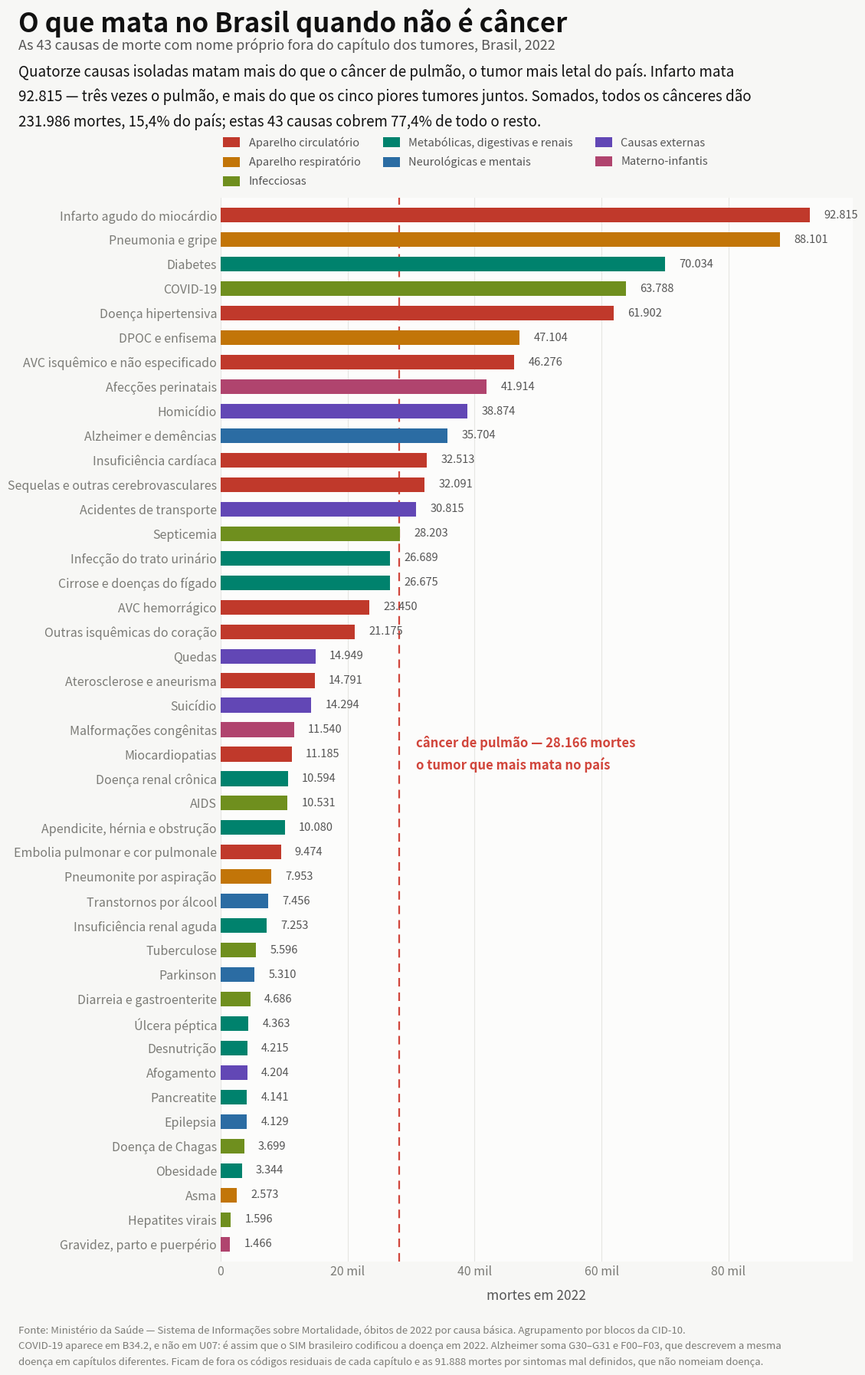

The script that saved this image: (Note: this script raises an exception after producing the figure.)
#!/usr/bin/env python3
"""As doenças que não são câncer: quanto matam, quanto internam e em que idade (2022).

Continuação de dataviz/scripts/plot_cancer_internacao_mortalidade.py e
dataviz/scripts/plot_cancer_idade.py, aplicando o mesmo par de leituras às causas de
morte fora do capítulo das neoplasias. Câncer responde por 15,4% dos óbitos do
país; as outras 1.275.091 mortes de 2022 nunca passaram por esse recorte.

  dataviz/nao_cancer_quantidades_2022.png
      A escala. Barras ordenadas pelo número de mortes, com o total de câncer
      como régua no topo. Mostra que nenhuma causa isolada chega perto do
      câncer somado, mas que infarto, pneumonia e diabetes sozinhos superam
      qualquer tumor individual.

  dataviz/nao_cancer_internacao_mortalidade_2022.png
      O mesmo cruzamento mata × interna do gráfico do câncer. Lá havia um único
      ponto abaixo da paridade (pulmão). Aqui há seis, e eles formam um grupo
      coerente: Chagas, Parkinson, Alzheimer, pneumonite por aspiração,
      sequelas de AVC e doença hipertensiva — doenças crônicas e
      neurodegenerativas para as quais o hospital não tem oferta.

  dataviz/nao_cancer_idade_perfil_2022.png
      Mapa de calor da idade do óbito, uma linha por causa, ordenado pela
      mediana. Vai de 0 (afecções perinatais) a 86 anos (Alzheimer) — uma
      amplitude que o câncer, concentrado entre 33 e 78, não tem.

AGRUPAMENTO
As causas seguem blocos da CID-10 próximos aos da lista de causas evitáveis do
Ministério da Saúde. Duas juntam códigos de capítulos diferentes:
  · COVID-19 — em 2022 o SIM não usa U07: grava tudo em B34.2, no capítulo das
    infecciosas. Sem esse remendo a COVID desapareceria diluída.
  · Alzheimer e demências — G30–G31 (cap. VI) somado a F00–F03 (cap. V). Os
    dois códigos descrevem a mesma doença e a escolha entre eles é do
    codificador; separados, cada metade some do ranking.
Os 43 grupos cobrem 77,4% das mortes não-câncer. O resto fica em códigos
residuais dos capítulos e nas 91.888 mortes mal definidas (cap. XVIII), que não
nomeiam doença nenhuma e por isso não entram.

CAUSA EXTERNA: POR QUE ELA ENTRA AGREGADA NO GRÁFICO DE INTERNAÇÃO
O SIM registra a causa externa (capítulo XX, V01–Y98: homicídio, trânsito,
queda). O SIH registra a lesão que ela produziu (capítulo XIX, S00–T98: fratura,
ferimento). O campo do SIH que guardaria a causa externa
(cid_causa_categoria) está 100% vazio em 2022. Dá para cruzar os dois totais,
mas não dá para saber quantas das internações por lesão vieram de agressão e
quantas de acidente — por isso o gráfico de internação traz uma bolha única,
"causas externas (lesões)", enquanto o mapa etário, que só usa o SIM, separa
homicídio, trânsito, suicídio, queda e afogamento.

Gravidez, parto e puerpério fica fora do gráfico de internação: as 2.234.475
internações do capítulo XV são quase todas partos normais, não tratamento de
doença, e a razão de 1.524 internações por morte não é comparável com nada.
A causa continua nas outras duas figuras.

LIMPEZA DO CAMPO DE IDADE
Mesmo corte de dataviz/scripts/plot_cancer_idade.py, mais um: além dos 36.846 óbitos
sem idade (2,4%) e dos 6.528 com idade impossível de 116 a 220 anos (0,44%),
descartam-se 1.006 registros com idade negativa (0,07%, até -1,82) — outro
sintoma do mesmo erro de decodificação do campo, que o recorte do câncer não
tinha alcançado porque nenhum deles caía em C00–C97.

As afecções perinatais têm 60% dos óbitos sem idade preenchida: o SIM guarda a
idade em unidade + valor, e a conversão para anos completos perde grande parte
das mortes contadas em horas e dias. A linha do mapa de calor é normalizada
dentro de si mesma, então continua correta ao dizer "morrem no primeiro ano";
o que ela não sustenta é comparação de volume com as outras linhas.

Fonte: Ministério da Saúde — Sistema de Informações sobre Mortalidade (óbitos de
2022 por causa básica) e Sistema de Informações Hospitalares (internações de
2022 por diagnóstico principal). População: IBGE, Censo 2022 (203.080.756).
"""
import matplotlib.pyplot as plt
from matplotlib.colors import LinearSegmentedColormap, Normalize
from matplotlib.lines import Line2D
from matplotlib.patches import Patch

POP = 203_080_756
MORTES_CANCER = 231_986
MORTES_PULMAO = 28_166   # o tumor que mais mata, régua do gráfico de quantidades
MORTES_TOTAL = 1_507_077

# grupo: (mortes, internações, mortes/100 mil, internações/100 mil, família)
DADOS = {
    'Infarto agudo do miocárdio'          : (92815, 162983, 45.7, 80.26, 'circ'),
    'Pneumonia e gripe'                   : (88101, 677393, 43.38, 333.56, 'resp'),
    'Diabetes'                            : (70034, 137350, 34.49, 67.63, 'meta'),
    'COVID-19'                            : (63788, 164865, 31.41, 81.18, 'inf'),
    'Doença hipertensiva'                 : (61902, 59749, 30.48, 29.42, 'circ'),
    'DPOC e enfisema'                     : (47104, 105852, 23.19, 52.12, 'resp'),
    'AVC isquêmico e não especificado'    : (46276, 208836, 22.79, 102.83, 'circ'),
    'Afecções perinatais'                 : (41914, 331617, 20.64, 163.29, 'mat'),
    'Homicídio'                           : (38874, 0, 19.14, 0.0, 'ext'),
    'Alzheimer e demências'               : (35704, 17105, 17.58, 8.42, 'neuro'),
    'Insuficiência cardíaca'              : (32513, 201810, 16.01, 99.37, 'circ'),
    'Sequelas e outras cerebrovasculares' : (32091, 21382, 15.8, 10.53, 'circ'),
    'Acidentes de transporte'             : (30815, 0, 15.17, 0.0, 'ext'),
    'Septicemia'                          : (28203, 154178, 13.89, 75.92, 'inf'),
    'Infecção do trato urinário'          : (26689, 211593, 13.14, 104.19, 'meta'),
    'Cirrose e doenças do fígado'         : (26675, 61453, 13.14, 30.26, 'meta'),
    'AVC hemorrágico'                     : (23450, 33101, 11.55, 16.3, 'circ'),
    'Outras isquêmicas do coração'        : (21175, 134814, 10.43, 66.38, 'circ'),
    'Quedas'                              : (14949, 0, 7.36, 0.0, 'ext'),
    'Aterosclerose e aneurisma'           : (14791, 105825, 7.28, 52.11, 'circ'),
    'Suicídio'                            : (14294, 0, 7.04, 0.0, 'ext'),
    'Malformações congênitas'             : (11540, 85502, 5.68, 42.1, 'mat'),
    'Miocardiopatias'                     : (11185, 14028, 5.51, 6.91, 'circ'),
    'Doença renal crônica'                : (10594, 96875, 5.22, 47.7, 'meta'),
    'AIDS'                                : (10531, 25613, 5.19, 12.61, 'inf'),
    'Apendicite, hérnia e obstrução'      : (10080, 473675, 4.96, 233.24, 'meta'),
    'Embolia pulmonar e cor pulmonale'    : (9474, 14561, 4.67, 7.17, 'circ'),
    'Pneumonite por aspiração'            : (7953, 3843, 3.92, 1.89, 'resp'),
    'Transtornos por álcool'              : (7456, 39766, 3.67, 19.58, 'neuro'),
    'Insuficiência renal aguda'           : (7253, 39491, 3.57, 19.45, 'meta'),
    'Tuberculose'                         : (5596, 21378, 2.76, 10.53, 'inf'),
    'Parkinson'                           : (5310, 1386, 2.61, 0.68, 'neuro'),
    'Diarreia e gastroenterite'           : (4686, 141683, 2.31, 69.77, 'inf'),
    'Úlcera péptica'                      : (4363, 11860, 2.15, 5.84, 'meta'),
    'Desnutrição'                         : (4215, 25906, 2.08, 12.76, 'meta'),
    'Afogamento'                          : (4204, 0, 2.07, 0.0, 'ext'),
    'Pancreatite'                         : (4141, 37682, 2.04, 18.56, 'meta'),
    'Epilepsia'                           : (4129, 63390, 2.03, 31.21, 'neuro'),
    'Doença de Chagas'                    : (3699, 604, 1.82, 0.3, 'inf'),
    'Obesidade'                           : (3344, 9469, 1.65, 4.66, 'meta'),
    'Asma'                                : (2573, 83424, 1.27, 41.08, 'resp'),
    'Hepatites virais'                    : (1596, 3596, 0.79, 1.77, 'inf'),
    'Gravidez, parto e puerpério'         : (1466, 2234475, 0.72, 1100.29, 'mat'),
}

# grupo: (óbitos com idade válida, média, mediana, mínima, máxima, p10, p90)
IDADE = {
    'Afecções perinatais'                 : (16603, 0.4, 0, 0, 104, 0, 0),
    'Malformações congênitas'             : (9493, 9.0, 0, 0, 114, 0, 42),
    'Homicídio'                           : (38071, 32.6, 30, 0, 115, 19, 51),
    'Gravidez, parto e puerpério'         : (1458, 29.9, 30, 12, 89, 20, 40),
    'Afogamento'                          : (4130, 35.1, 35, 0, 112, 4, 64),
    'Acidentes de transporte'             : (30452, 41.6, 40, 0, 115, 20, 67),
    'Suicídio'                            : (14162, 42.1, 40, 9, 114, 21, 67),
    'AIDS'                                : (10457, 45.8, 44, 0, 114, 28, 64),
    'Epilepsia'                           : (4104, 51.9, 54, 0, 109, 19, 82),
    'Transtornos por álcool'              : (7381, 54.9, 55, 10, 115, 38, 71),
    'Tuberculose'                         : (5528, 54.2, 55, 0, 115, 29, 78),
    'Obesidade'                           : (3319, 58.4, 59, 0, 111, 36, 81),
    'Cirrose e doenças do fígado'         : (26432, 59.8, 60, 0, 115, 41, 78),
    'Hepatites virais'                    : (1578, 61.6, 62, 0, 112, 43, 80),
    'Pancreatite'                         : (4092, 62.0, 63, 0, 110, 38, 85),
    'AVC hemorrágico'                     : (23244, 65.5, 67, 0, 115, 44, 86),
    'Miocardiopatias'                     : (11070, 66.9, 69, 0, 115, 41, 89),
    'Infarto agudo do miocárdio'          : (91897, 69.7, 70, 0, 115, 50, 88),
    'Asma'                                : (2555, 64.5, 70, 0, 114, 30, 90),
    'Embolia pulmonar e cor pulmonale'    : (9358, 67.7, 71, 0, 109, 41, 90),
    'Úlcera péptica'                      : (4319, 69.7, 71, 1, 113, 49, 88),
    'Diabetes'                            : (69276, 72.1, 73, 0, 115, 54, 89),
    'Doença de Chagas'                    : (3671, 72.0, 73, 1, 114, 54, 88),
    'Outras isquêmicas do coração'        : (20964, 72.9, 74, 0, 115, 55, 90),
    'Aterosclerose e aneurisma'           : (14628, 72.5, 74, 0, 114, 54, 90),
    'Doença renal crônica'                : (10476, 71.4, 74, 0, 114, 50, 90),
    'Septicemia'                          : (27880, 70.8, 75, 0, 115, 46, 91),
    'Apendicite, hérnia e obstrução'      : (9984, 71.2, 75, 0, 110, 48, 90),
    'Insuficiência renal aguda'           : (7183, 72.6, 76, 0, 111, 51, 91),
    'COVID-19'                            : (62367, 74.3, 77, 0, 115, 54, 92),
    'AVC isquêmico e não especificado'    : (45807, 75.2, 77, 0, 114, 58, 91),
    'Sequelas e outras cerebrovasculares' : (31765, 75.6, 77, 0, 113, 58, 91),
    'Diarreia e gastroenterite'           : (4621, 67.8, 77, 0, 110, 5, 92),
    'Doença hipertensiva'                 : (61313, 76.0, 78, 0, 115, 56, 93),
    'DPOC e enfisema'                     : (46621, 76.6, 78, 0, 115, 62, 91),
    'Insuficiência cardíaca'              : (32170, 76.1, 78, 0, 114, 57, 92),
    'Quedas'                              : (14796, 73.5, 78, 0, 115, 47, 92),
    'Pneumonia e gripe'                   : (87128, 75.4, 80, 0, 115, 53, 94),
    'Parkinson'                           : (5258, 80.5, 81, 21, 110, 68, 92),
    'Desnutrição'                         : (4157, 74.4, 81, 0, 115, 43, 95),
    'Pneumonite por aspiração'            : (7867, 77.2, 82, 0, 114, 55, 95),
    'Infecção do trato urinário'          : (26445, 79.9, 83, 0, 115, 63, 94),
    'Alzheimer e demências'               : (35344, 84.9, 86, 0, 115, 74, 95),
}

# mortes por faixa quinquenal: 0-4, 5-9, … 85-89, 90+
HIST = {
    'Afecções perinatais'                 : [16471, 13, 12, 17, 13, 9, 2, 4, 4, 4, 3, 9, 6, 8, 5, 6, 8, 4, 5],
    'Malformações congênitas'             : [7423, 230, 163, 194, 145, 107, 110, 120, 109, 112, 150, 112, 130, 106, 77, 76, 47, 37, 45],
    'Homicídio'                           : [121, 52, 249, 4219, 7803, 6563, 5228, 4166, 3254, 2145, 1428, 1071, 695, 456, 264, 167, 92, 45, 53],
    'Gravidez, parto e puerpério'         : [0, 0, 10, 119, 258, 327, 316, 279, 126, 15, 3, 2, 0, 0, 2, 0, 0, 1, 0],
    'Afogamento'                          : [443, 128, 159, 352, 335, 308, 337, 344, 326, 321, 252, 248, 183, 146, 103, 81, 39, 13, 12],
    'Acidentes de transporte'             : [245, 204, 294, 1763, 3479, 3231, 2939, 2961, 2942, 2543, 2258, 2127, 1722, 1315, 996, 711, 423, 190, 109],
    'Suicídio'                            : [0, 4, 173, 914, 1448, 1484, 1458, 1497, 1431, 1194, 1053, 1007, 745, 631, 441, 329, 184, 104, 65],
    'AIDS'                                : [25, 9, 6, 29, 349, 841, 1059, 1344, 1575, 1298, 1197, 978, 704, 479, 259, 145, 92, 36, 32],
    'Epilepsia'                           : [175, 68, 68, 112, 155, 174, 162, 256, 313, 273, 359, 354, 332, 320, 251, 211, 196, 174, 151],
    'Transtornos por álcool'              : [0, 0, 1, 7, 19, 112, 263, 497, 758, 926, 1062, 1131, 933, 726, 458, 242, 117, 72, 57],
    'Tuberculose'                         : [27, 5, 17, 76, 186, 248, 297, 372, 446, 503, 562, 605, 525, 491, 386, 307, 235, 149, 91],
    'Obesidade'                           : [4, 3, 4, 22, 46, 65, 124, 201, 260, 298, 330, 334, 353, 366, 308, 225, 197, 115, 64],
    'Cirrose e doenças do fígado'         : [80, 27, 29, 54, 97, 252, 516, 1083, 1745, 2402, 3111, 3455, 3528, 3379, 2505, 1835, 1178, 697, 459],
    'Hepatites virais'                    : [11, 0, 2, 11, 6, 8, 17, 50, 81, 103, 150, 207, 245, 232, 153, 133, 92, 53, 24],
    'Pancreatite'                         : [7, 2, 5, 18, 35, 84, 139, 194, 274, 312, 332, 359, 400, 432, 371, 353, 319, 262, 194],
    'AVC hemorrágico'                     : [67, 28, 51, 76, 118, 181, 294, 623, 1078, 1441, 1895, 2192, 2375, 2581, 2622, 2489, 2274, 1683, 1176],
    'Miocardiopatias'                     : [111, 27, 31, 64, 99, 132, 199, 291, 433, 539, 682, 839, 999, 1119, 1119, 1135, 1165, 1034, 1052],
    'Infarto agudo do miocárdio'          : [19, 4, 13, 93, 224, 356, 598, 1218, 2264, 3643, 5194, 7848, 10348, 11785, 12079, 11253, 10003, 7905, 7050],
    'Asma'                                : [49, 33, 28, 39, 44, 60, 69, 89, 112, 118, 112, 138, 183, 173, 205, 255, 307, 259, 282],
    'Embolia pulmonar e cor pulmonale'    : [71, 12, 13, 48, 87, 136, 193, 290, 405, 458, 458, 619, 741, 850, 934, 1120, 1006, 930, 987],
    'Úlcera péptica'                      : [1, 2, 3, 11, 17, 40, 40, 75, 95, 169, 221, 338, 442, 524, 533, 563, 502, 380, 363],
    'Diabetes'                            : [35, 15, 27, 80, 179, 285, 366, 661, 1134, 1776, 2954, 4633, 6379, 8547, 9849, 9748, 9100, 7300, 6208],
    'Doença de Chagas'                    : [1, 0, 1, 2, 3, 3, 1, 19, 51, 127, 164, 244, 361, 478, 545, 553, 513, 346, 259],
    'Outras isquêmicas do coração'        : [5, 4, 6, 9, 29, 59, 80, 130, 306, 521, 830, 1382, 1991, 2493, 3050, 2933, 2706, 2214, 2216],
    'Aterosclerose e aneurisma'           : [10, 3, 13, 10, 34, 72, 92, 173, 268, 363, 543, 833, 1300, 1758, 2070, 2112, 1933, 1534, 1507],
    'Doença renal crônica'                : [41, 6, 8, 34, 50, 74, 111, 146, 237, 326, 429, 741, 887, 1137, 1201, 1317, 1305, 1227, 1199],
    'Septicemia'                          : [721, 64, 71, 127, 177, 212, 251, 372, 539, 734, 1029, 1499, 2018, 2653, 3151, 3493, 3749, 3473, 3547],
    'Apendicite, hérnia e obstrução'      : [142, 19, 44, 49, 60, 89, 92, 133, 197, 263, 363, 512, 727, 950, 1189, 1409, 1424, 1264, 1058],
    'Insuficiência renal aguda'           : [62, 13, 8, 20, 26, 45, 61, 101, 155, 177, 249, 395, 489, 751, 833, 1000, 1014, 854, 930],
    'COVID-19'                            : [484, 95, 91, 146, 207, 307, 435, 632, 988, 1342, 1933, 2995, 4266, 5647, 6918, 8315, 9093, 8731, 9742],
    'AVC isquêmico e não especificado'    : [12, 6, 7, 30, 40, 93, 154, 248, 558, 837, 1325, 2284, 3368, 4785, 6106, 6861, 7184, 6127, 5782],
    'Sequelas e outras cerebrovasculares' : [20, 11, 10, 20, 41, 69, 89, 156, 338, 539, 866, 1384, 2216, 3293, 4270, 4882, 5076, 4379, 4106],
    'Diarreia e gastroenterite'           : [458, 29, 19, 18, 24, 15, 30, 40, 74, 101, 104, 167, 231, 332, 423, 535, 644, 654, 723],
    'Doença hipertensiva'                 : [10, 4, 6, 17, 46, 97, 184, 425, 797, 1388, 2144, 3181, 4507, 5850, 6886, 7667, 8589, 8498, 11017],
    'DPOC e enfisema'                     : [15, 11, 4, 9, 23, 31, 47, 77, 192, 343, 870, 1798, 3492, 5204, 6686, 7554, 7893, 6526, 5846],
    'Insuficiência cardíaca'              : [35, 15, 13, 30, 51, 107, 125, 219, 395, 583, 921, 1476, 2159, 2914, 3798, 4340, 4989, 4685, 5315],
    'Quedas'                              : [66, 22, 18, 32, 108, 147, 202, 285, 377, 461, 554, 717, 844, 1019, 1319, 1658, 2158, 2307, 2502],
    'Pneumonia e gripe'                   : [1648, 178, 155, 266, 345, 485, 632, 859, 1303, 1544, 2212, 3298, 4550, 6233, 8417, 10294, 12856, 13523, 18330],
    'Parkinson'                           : [0, 0, 0, 0, 4, 3, 2, 5, 6, 13, 29, 72, 157, 328, 632, 949, 1142, 1075, 841],
    'Desnutrição'                         : [176, 24, 28, 25, 23, 27, 30, 43, 68, 80, 81, 132, 162, 227, 331, 426, 566, 624, 1084],
    'Pneumonite por aspiração'            : [149, 11, 14, 31, 39, 41, 38, 74, 91, 140, 158, 241, 337, 456, 679, 853, 1211, 1316, 1988],
    'Infecção do trato urinário'          : [76, 17, 23, 33, 56, 58, 59, 109, 165, 264, 414, 709, 1098, 1673, 2440, 3401, 4473, 4845, 6532],
    'Alzheimer e demências'               : [11, 6, 12, 7, 12, 6, 11, 18, 39, 48, 86, 152, 394, 959, 2214, 4252, 6869, 8694, 11554],
}

SURFACE, FIG_BG = "#fcfcfb", "#f7f7f5"
TXT, TXT2, TXT3 = "#111111", "#555555", "#7b7b76"
ACENTO, FAIXA, GRID, REF = "#d1453b", "#e79c92", "#e6e6e2", "#b6b6ae"

# paleta categórica das famílias — validada para a superfície #fcfcfb:
# banda de luminosidade, piso de croma, separação CVD e contraste, todos PASS
FAMILIA = {
    "circ":  ("Aparelho circulatório", "#c0392b"),
    "resp":  ("Aparelho respiratório", "#c27508"),
    "inf":   ("Infecciosas", "#6f8f1e"),
    "meta":  ("Metabólicas, digestivas e renais", "#00826d"),
    "neuro": ("Neurológicas e mentais", "#2b6ca3"),
    "ext":   ("Causas externas", "#6247b5"),
    "mat":   ("Materno-infantis", "#b0446e"),
}


def mg(n):
    """milhar com ponto, como se escreve em português"""
    return f"{n:,}".replace(",", ".")


def vg(v, casas=1):
    return f"{v:.{casas}f}".replace(".", ",")


# ============================================================ figura 1
# a escala: quantas mortes cada causa produziu, com o câncer inteiro de régua
ORDEM1 = sorted(DADOS, key=lambda g: -DADOS[g][0])

fig = plt.figure(figsize=(12.4, 18.4), dpi=200, facecolor=FIG_BG)
ax = fig.add_axes((0.295, 0.085, 0.665, 0.754))
ax.set_facecolor(SURFACE)

n = len(ORDEM1)
# régua: o tumor que mais mata no país, para comparar causa com causa. O total
# de câncer somado (231.986) não serve de linha aqui — esmagaria a escala e
# compararia um capítulo inteiro contra doenças individuais
ax.axvline(MORTES_PULMAO, color=ACENTO, lw=1.6, ls=(0, (5, 3.5)), zorder=2)
ax.text(MORTES_PULMAO + 2600, 20,
        f"câncer de pulmão — {mg(MORTES_PULMAO)} mortes\no tumor que mais mata no país",
        color=ACENTO, fontsize=12, fontweight="bold", ha="left", va="center",
        linespacing=1.5, zorder=5)

for i, g in enumerate(ORDEM1):
    mortes, _int, _m100, _i100, fam = DADOS[g]
    y = n - 1 - i
    ax.barh(y, mortes, height=0.6, color=FAMILIA[fam][1], zorder=3)
    ax.text(mortes + 2200, y, mg(mortes), va="center", ha="left",
            fontsize=10.5, color=TXT2, zorder=3)

ax.set_yticks(range(n))
ax.set_yticklabels(list(reversed(ORDEM1)), fontsize=10.5, color=TXT2)
ax.set_ylim(-0.7, n - 0.3)
ax.set_xlim(0, 99_500)
ax.set_xticks([0, 20_000, 40_000, 60_000, 80_000])
ax.set_xticklabels(["0", "20 mil", "40 mil", "60 mil", "80 mil"])
ax.grid(axis="x", color=GRID, lw=0.8)
ax.set_axisbelow(True)
for sp in ax.spines.values():
    sp.set_visible(False)
ax.tick_params(colors=TXT3, labelsize=11.5, length=0)
ax.set_xlabel("mortes em 2022", fontsize=12.5, color=TXT2, labelpad=10)

ax.legend(handles=[Patch(facecolor=c, label=rot) for rot, c in FAMILIA.values()],
          loc="lower left", bbox_to_anchor=(-0.005, 1.005), ncol=3, frameon=False,
          fontsize=10.5, labelcolor=TXT2, handletextpad=0.8, columnspacing=2.0,
          handlelength=1.5, handleheight=1.0, borderpad=0.0, labelspacing=0.7)

fig.text(0.082, 0.974, "O que mata no Brasil quando não é câncer",
         ha="left", va="top", fontsize=25, fontweight="bold", color=TXT)
fig.text(0.082, 0.9525,
         "As 43 causas de morte com nome próprio fora do capítulo dos tumores, Brasil, 2022",
         ha="left", va="top", fontsize=13, color=TXT2)
fig.text(0.082, 0.9345,
         "Quatorze causas isoladas matam mais do que o câncer de pulmão, o tumor mais letal do país. Infarto mata\n"
         "92.815 — três vezes o pulmão, e mais do que os cinco piores tumores juntos. Somados, todos os cânceres dão\n"
         "231.986 mortes, 15,4% do país; estas 43 causas cobrem 77,4% de todo o resto.",
         ha="left", va="top", fontsize=13.5, color=TXT, linespacing=1.6)

fig.text(0.082, 0.040,
         "Fonte: Ministério da Saúde — Sistema de Informações sobre Mortalidade, óbitos de 2022 por causa básica. Agrupamento por blocos da CID-10.\n"
         "COVID-19 aparece em B34.2, e não em U07: é assim que o SIM brasileiro codificou a doença em 2022. Alzheimer soma G30–G31 e F00–F03, que descrevem a mesma\n"
         "doença em capítulos diferentes. Ficam de fora os códigos residuais de cada capítulo e as 91.888 mortes por sintomas mal definidos, que não nomeiam doença.",
         ha="left", va="top", fontsize=9.5, color=TXT3, linespacing=1.6)

out1 = "dataviz/nao_cancer_quantidades_2022.png"
fig.savefig(out1, facecolor=fig.get_facecolor())
print("ok:", out1)

# ============================================================ figura 2
# mata × interna, o mesmo cruzamento do gráfico do câncer
# fora: gravidez/parto (internação é parto, não tratamento), as causas externas
# desagregadas (o SIH não separa a causa da lesão) e seis causas pequenas que
# só apertariam os rótulos sem mudar a leitura
FORA_SCATTER = {
    "Gravidez, parto e puerpério",
    "Homicídio", "Acidentes de transporte", "Quedas", "Suicídio", "Afogamento",
    "Obesidade", "Hepatites virais", "Úlcera péptica",
    "Insuficiência renal aguda", "Embolia pulmonar e cor pulmonale",
    "Miocardiopatias",
}
EXTERNAS = ("Causas externas (lesões)", 141_944, 1_353_446)

PONTOS = {g: (m100, i100, mortes, fam)
          for g, (mortes, _i, m100, i100, fam) in DADOS.items()
          if g not in FORA_SCATTER}
PONTOS[EXTERNAS[0]] = (EXTERNAS[1] / POP * 1e5, EXTERNAS[2] / POP * 1e5,
                       EXTERNAS[1], "ext")

XLIM, YLIM = (0.95, 92.0), (0.185, 1050.0)

fig2 = plt.figure(figsize=(12.4, 13.8), dpi=200, facecolor=FIG_BG)
ax2 = fig2.add_axes((0.082, 0.125, 0.90, 0.625))
ax2.set_facecolor(SURFACE)

ax2.set_xscale("log")
ax2.set_yscale("log")
ax2.set_xlim(*XLIM)
ax2.set_ylim(*YLIM)
ax2.set_xticks([1, 2, 4, 8, 16, 32, 64])
ax2.set_yticks([0.25, 1, 4, 16, 64, 256, 1024])
ax2.set_xticklabels(["1", "2", "4", "8", "16", "32", "64"])
ax2.set_yticklabels(["0,25", "1", "4", "16", "64", "256", "1.024"])
ax2.minorticks_off()
ax2.grid(color=GRID, lw=0.8)
ax2.set_axisbelow(True)
for sp in ax2.spines.values():
    sp.set_visible(False)
ax2.tick_params(colors=TXT3, labelsize=12, length=0)

# linhas de razão internação/morte — paralelas em log-log
fixos = []
for razao, texto, cor in ((1, "1 internação por morte", ACENTO),
                          (5, "5 por morte", REF),
                          (25, "25 por morte", REF)):
    ax2.plot(list(XLIM), [x * razao for x in XLIM], color=cor,
             lw=1.5 if razao == 1 else 1.1, ls=(0, (5, 3.5)), zorder=1)
    x_ini = XLIM[0] * 1.06
    fixos.append(ax2.text(x_ini, x_ini * razao * 1.10, texto,
                          color=ACENTO if razao == 1 else TXT3,
                          fontweight="bold" if razao == 1 else "normal",
                          fontsize=11 if razao == 1 else 10.5,
                          ha="left", va="bottom", zorder=1))

# faixa sombreada abaixo da paridade — onde o hospital não tem o que oferecer
ax2.fill_between(list(XLIM), [YLIM[0]] * 2, list(XLIM), color="#f3e2df",
                 alpha=0.55, zorder=0)
fixos.append(ax2.text(1.03, 0.205,
                      "abaixo da linha: morre mais gente do que chega a internar",
                      color="#8f5049", fontsize=11.5, fontstyle="italic",
                      ha="left", va="bottom", zorder=1))


def area(mortes):
    """área da bolha em pt², proporcional ao número de mortes"""
    return 80 + mortes / 92_815 * 1250


for g, (mx, my, mortes, fam) in sorted(PONTOS.items(), key=lambda kv: -kv[1][2]):
    ax2.scatter(mx, my, s=area(mortes), color=FAMILIA[fam][1], alpha=0.85,
                edgecolors=SURFACE, linewidths=2, zorder=3)

ax2.set_xlabel("mortes por 100 mil habitantes  ·  escala dobrando a cada marca",
               fontsize=12.5, color=TXT2, labelpad=10)
ax2.set_ylabel("internações no SUS por 100 mil habitantes",
               fontsize=12.5, color=TXT2, labelpad=10)

leg_tam = [Line2D([], [], marker="o", ls="", markerfacecolor=TXT3, alpha=0.8,
                  markeredgecolor=SURFACE, markeredgewidth=1.5,
                  markersize=area(v) ** 0.5 * 0.72, label=rot)
           for v, rot in ((90_000, "90 mil mortes"), (30_000, "30 mil"),
                          (5_000, "5 mil"))]
l1 = ax2.legend(handles=leg_tam, loc="lower right", frameon=False, fontsize=11,
                labelcolor=TXT2, handletextpad=1.3, borderpad=1.0,
                labelspacing=1.4, title="tamanho da bolha = mortes no ano",
                title_fontsize=10.5, alignment="left")
ax2.add_artist(l1)
ax2.legend(handles=[Line2D([], [], marker="o", ls="", markerfacecolor=c,
                           markeredgecolor=SURFACE, markersize=9, label=rot)
                    for rot, c in FAMILIA.values()],
           loc="upper left", bbox_to_anchor=(-0.005, 1.055), ncol=4, frameon=False,
           fontsize=10.5, labelcolor=TXT2, handletextpad=0.6, columnspacing=1.6,
           borderpad=0.0)

# ------------------------------------------------- rótulos sem sobreposição
# mesmo algoritmo do gráfico do câncer: tenta oito direções ao redor de cada
# bolha, em cinco afastamentos, e fica na de menor custo — sair do painel é
# proibido, encostar em rótulo já posto ou em outra bolha é penalizado
QUEBRA = {
    "Infarto agudo do miocárdio": "Infarto agudo\ndo miocárdio",
    "AVC isquêmico e não especificado": "AVC isquêmico e\nnão especificado",
    "Sequelas e outras cerebrovasculares": "Sequelas e outras\ncerebrovasculares",
    "Infecção do trato urinário": "Infecção do\ntrato urinário",
    "Cirrose e doenças do fígado": "Cirrose e\ndoenças do fígado",
    "Outras isquêmicas do coração": "Outras isquêmicas\ndo coração",
    "Aterosclerose e aneurisma": "Aterosclerose\ne aneurisma",
    "Apendicite, hérnia e obstrução": "Apendicite, hérnia\ne obstrução",
    "Pneumonite por aspiração": "Pneumonite\npor aspiração",
    "Transtornos por álcool": "Transtornos\npor álcool",
    "Diarreia e gastroenterite": "Diarreia e\ngastroenterite",
    "Malformações congênitas": "Malformações\ncongênitas",
    "Alzheimer e demências": "Alzheimer\ne demências",
    "Doença renal crônica": "Doença\nrenal crônica",
    "Causas externas (lesões)": "Causas externas\n(lesões)",
    "Afecções perinatais": "Afecções\nperinatais",
    "Insuficiência cardíaca": "Insuficiência\ncardíaca",
    "Doença hipertensiva": "Doença\nhipertensiva",
    "Pneumonia e gripe": "Pneumonia\ne gripe",
    "DPOC e enfisema": "DPOC e\nenfisema",
    "Doença de Chagas": "Doença\nde Chagas",
}
DIRECOES = [(1, 0, "left", "center"), (-1, 0, "right", "center"),
            (0, 1, "center", "bottom"), (0, -1, "center", "top"),
            (0.72, 0.72, "left", "bottom"), (0.72, -0.72, "left", "top"),
            (-0.72, 0.72, "right", "bottom"), (-0.72, -0.72, "right", "top")]
AFASTAMENTO = (7, 14, 22, 32, 44, 58, 74, 92, 115, 145, 180, 220)

fig2.canvas.draw()
renderer = fig2.canvas.get_renderer()
inv = ax2.transData.inverted()
painel = ax2.get_window_extent(renderer)
ocupado = [lg.get_window_extent(renderer).expanded(1.02, 1.02)
           for lg in (l1, ax2.get_legend())]
ocupado += [t.get_window_extent(renderer).expanded(1.08, 1.4) for t in fixos]
bolhas = []
for g, (mx, my, mortes, _f) in PONTOS.items():
    px, py = ax2.transData.transform((mx, my))
    bolhas.append((px, py, area(mortes) ** 0.5 / 2 * fig2.dpi / 72))

for g, (mx, my, mortes, fam) in sorted(PONTOS.items(), key=lambda kv: -kv[1][2]):
    destaque = mortes >= 60_000
    px, py = ax2.transData.transform((mx, my))
    r = area(mortes) ** 0.5 / 2 * fig2.dpi / 72
    txt = ax2.text(mx, my, QUEBRA.get(g, g),
                   fontsize=12.5 if destaque else 10.5,
                   color=TXT if destaque else TXT2, linespacing=1.25,
                   fontweight="bold" if destaque else "normal", zorder=4)
    melhor, melhor_custo = None, None
    for passo, (dx, dy, ha, va) in enumerate(DIRECOES):
        for afasta in AFASTAMENTO:
            txt.set_ha(ha)
            txt.set_va(va)
            alvo = (px + dx * (r + afasta), py + dy * (r + afasta))
            txt.set_position(inv.transform(alvo))
            bb = txt.get_window_extent(renderer).expanded(1.06, 1.3)
            custo = 0.0
            for lado in (painel.x0 - bb.x0, bb.x1 - painel.x1,
                         painel.y0 - bb.y0, bb.y1 - painel.y1):
                if lado > 0:
                    custo += 9000 + lado
            for o in ocupado:
                if bb.overlaps(o):
                    custo += 20000
            for bx, by, br in bolhas:
                if (bb.x0 - br < bx < bb.x1 + br) and (bb.y0 - br < by < bb.y1 + br):
                    custo += 4000
            custo += {0: 0, 1: 5, 2: 3, 3: 3}.get(passo, 8) + afasta * 0.6
            if melhor_custo is None or custo < melhor_custo:
                melhor, melhor_custo = (ha, va, alvo, afasta), custo
        if melhor_custo is not None and melhor_custo < 8:
            break
    ha, va, alvo, afasta = melhor
    txt.set_ha(ha)
    txt.set_va(va)
    txt.set_position(inv.transform(alvo))
    ocupado.append(txt.get_window_extent(renderer).expanded(1.06, 1.3))
    bb = txt.get_window_extent(renderer)
    ax_lab = bb.x0 if ha == "left" else bb.x1 if ha == "right" else (bb.x0 + bb.x1) / 2
    ay_lab = bb.y0 if va == "bottom" else bb.y1 if va == "top" else (bb.y0 + bb.y1) / 2
    dist = max(((ax_lab - px) ** 2 + (ay_lab - py) ** 2) ** 0.5, 1e-6)
    ambigua = any(((ax_lab - bx) ** 2 + (ay_lab - by) ** 2) ** 0.5 - br < dist - r
                  for bx, by, br in bolhas if (bx, by) != (px, py))
    if afasta > 20 or ambigua:
        p0 = inv.transform((px + (ax_lab - px) * r / dist,
                            py + (ay_lab - py) * r / dist))
        p1 = inv.transform((ax_lab - (ax_lab - px) / dist * 4,
                            ay_lab - (ay_lab - py) / dist * 4))
        ax2.plot([p0[0], p1[0]], [p0[1], p1[1]], color="#9d9d95", lw=1.0, zorder=2)

fig2.text(0.082, 0.964, "As doenças de que se morre sem passar pelo hospital",
          ha="left", va="top", fontsize=25, fontweight="bold", color=TXT)
fig2.text(0.082, 0.9345,
          "Causas de morte que não são câncer, 2022 — quanto cada uma mata (horizontal) contra quanto interna no SUS (vertical)",
          ha="left", va="top", fontsize=13, color=TXT2)
fig2.text(0.082, 0.9095,
          "No gráfico do câncer só o tumor de pulmão ficava abaixo da paridade. Fora do câncer são seis, e formam um grupo\n"
          "coerente: Chagas interna 0,16 vez por morte, Parkinson 0,26, Alzheimer 0,48, pneumonite por aspiração 0,48,\n"
          "sequelas de AVC 0,67 e doença hipertensiva 0,97 — doenças crônicas e degenerativas para as quais o hospital não\n"
          "tem oferta: não há cirurgia, não há ciclo de tratamento, não há alta.",
          ha="left", va="top", fontsize=13.5, color=TXT, linespacing=1.6)

fig2.text(0.082, 0.075,
          "Fonte: Ministério da Saúde — Sistema de Informações sobre Mortalidade (óbitos com causa básica) e Sistema de Informações Hospitalares (internações com\n"
          "diagnóstico principal), 2022. População: IBGE, Censo 2022. Taxas brutas, não padronizadas por idade — comparáveis entre si, não com séries internacionais.\n"
          "Internação conta episódio, não paciente. Causas externas entram agregadas porque o SIM registra a causa (agressão, queda) e o SIH, a lesão que ela produziu:\n"
          "o campo de causa externa do SIH está vazio em 2022. Gravidez, parto e puerpério fica fora — suas 2,2 milhões de internações são partos, não tratamento.",
          ha="left", va="top", fontsize=9.5, color=TXT3, linespacing=1.6)

out2 = "dataviz/nao_cancer_internacao_mortalidade_2022.png"
fig2.savefig(out2, facecolor=fig2.get_facecolor())
print("ok:", out2)

# ============================================================ figura 3
# mapa de calor: que fatia das mortes de cada causa cai em cada faixa etária
GRUPOS_ET = list(range(0, 95, 5))
ORDEM3 = sorted(IDADE, key=lambda g: (IDADE[g][2], IDADE[g][1]))

RAMPA = LinearSegmentedColormap.from_list("rodado_seq", [
    "#fdf6f4", "#f9dfd9", "#f2bdb2", "#e8968a", "#dc6c5f", "#c9402f", "#96271d"])

fig3 = plt.figure(figsize=(12.4, 13.4), dpi=200, facecolor=FIG_BG)
ax3 = fig3.add_axes((0.285, 0.225, 0.665, 0.600))
ax3.set_facecolor(SURFACE)

matriz = [[100 * n / sum(HIST[g]) for n in HIST[g]] for g in ORDEM3]

# o teto da rampa é a maior célula fora das duas linhas infantis (Alzheimer,
# 32,7% das mortes em 90+). Perinatais (99,2%) e malformações (78,2%) estouram
# a escala e saturam no tom mais escuro: sem esse corte as duas apagariam o
# miolo do mapa, que é onde está a informação
VMAX = 33
im = ax3.imshow(matriz, aspect="auto", cmap=RAMPA, norm=Normalize(0, VMAX),
                interpolation="nearest")

# risco branco na idade mediana — ancora o mapa à coluna da tabela
for i, g in enumerate(ORDEM3):
    x = min(IDADE[g][2] / 5, 18.5) - 0.5
    ax3.plot([x, x], [i - 0.45, i + 0.45], color="#ffffff", lw=2.2,
             solid_capstyle="butt", zorder=3)

ax3.set_yticks(range(len(ORDEM3)))
ax3.set_yticklabels(ORDEM3, fontsize=10.5, color=TXT2)
ax3.set_xticks(range(0, 19, 2))
ax3.set_xticklabels([f"{g}" for g in GRUPOS_ET[::2]], fontsize=11.5, color=TXT3)
ax3.tick_params(length=0)
for sp in ax3.spines.values():
    sp.set_visible(False)
ax3.set_xlabel("faixa etária no momento da morte  ·  última coluna = 90 anos ou mais",
               fontsize=12.5, color=TXT2, labelpad=10)

# as etiquetas do eixo Y ganham a cor da família, para amarrar às outras figuras
for tick, g in zip(ax3.get_yticklabels(), ORDEM3):
    tick.set_color(FAMILIA[DADOS[g][4]][1])

cb = fig3.colorbar(im, ax=ax3, orientation="horizontal", fraction=0.030,
                   pad=0.105, aspect=42)
cb.outline.set_visible(False)
cb.set_ticks([0, 5, 10, 15, 20, 25, 30])
cb.ax.tick_params(colors=TXT3, labelsize=10.5, length=0)
cb.set_label("fatia das mortes daquela causa que cai na faixa  ·  cada linha soma 100%  ·  as duas linhas infantis estouram a escala",
             fontsize=10.5, color=TXT3, labelpad=9)
cb.ax.xaxis.set_major_formatter(lambda v, _: f"{v:g}%".replace(".", ","))

fig3.text(0.082, 0.972, "De 0 a 86 anos: a idade separa mais fora do câncer",
          ha="left", va="top", fontsize=25, fontweight="bold", color=TXT)
fig3.text(0.082, 0.9455,
          "Cada linha é uma causa de morte e soma 100%: quanto mais escura a célula, mais mortes daquela causa naquela idade",
          ha="left", va="top", fontsize=13, color=TXT2)
fig3.text(0.082, 0.9235,
          "O câncer inteiro cabe entre a mediana de 33 anos do testículo e a de 78 da próstata. Fora dele a amplitude é o\n"
          "dobro: as perinatais matam no primeiro dia, o homicídio aos 30, o Alzheimer aos 86. Fora as causas infantis,\n"
          "homicídio é a mais jovem em volume: um terço das suas 38.874 mortes vem antes dos 25 anos.",
          ha="left", va="top", fontsize=13.5, color=TXT, linespacing=1.6)

fig3.text(0.082, 0.150,
          "Fonte: Ministério da Saúde — Sistema de Informações sobre Mortalidade, óbitos de 2022 por causa básica. Percentuais dentro de cada causa, não entre causas —\n"
          "a cor compara idades de uma mesma doença, nunca o tamanho de uma doença contra a outra. Fora os óbitos sem idade preenchida (2,4%), os 0,44% com idade\n"
          "impossível (116 a 220 anos) e os 0,07% com idade negativa. Afecções perinatais têm 60% dos óbitos sem idade em anos: a linha continua indicando corretamente\n"
          "que se morre no primeiro ano de vida, mas não sustenta comparação de volume com as demais. A cor do nome segue a família da doença, como nas outras figuras.",
          ha="left", va="top", fontsize=9.5, color=TXT3, linespacing=1.6)

out3 = "dataviz/nao_cancer_idade_perfil_2022.png"
fig3.savefig(out3, facecolor=fig3.get_facecolor())
print("ok:", out3)
